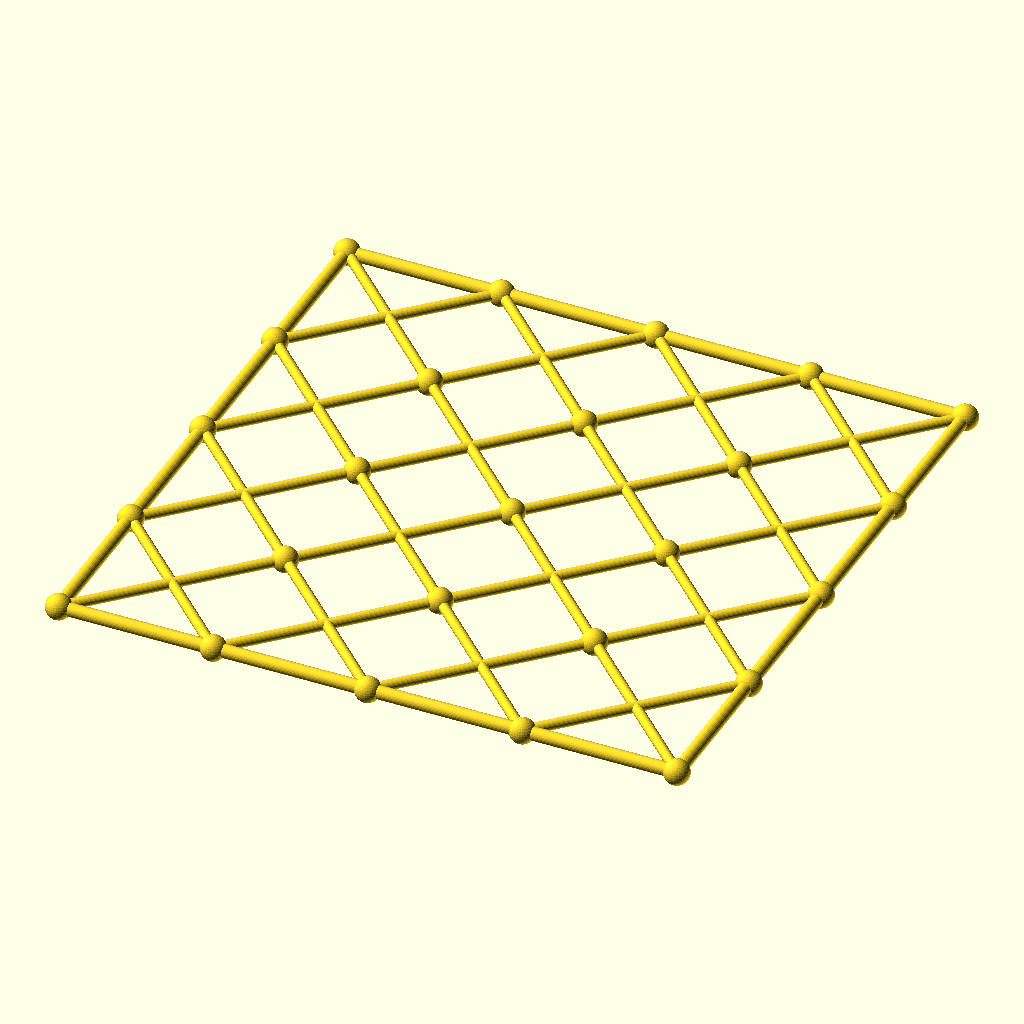
Cell 1 — every parameter at its default value.
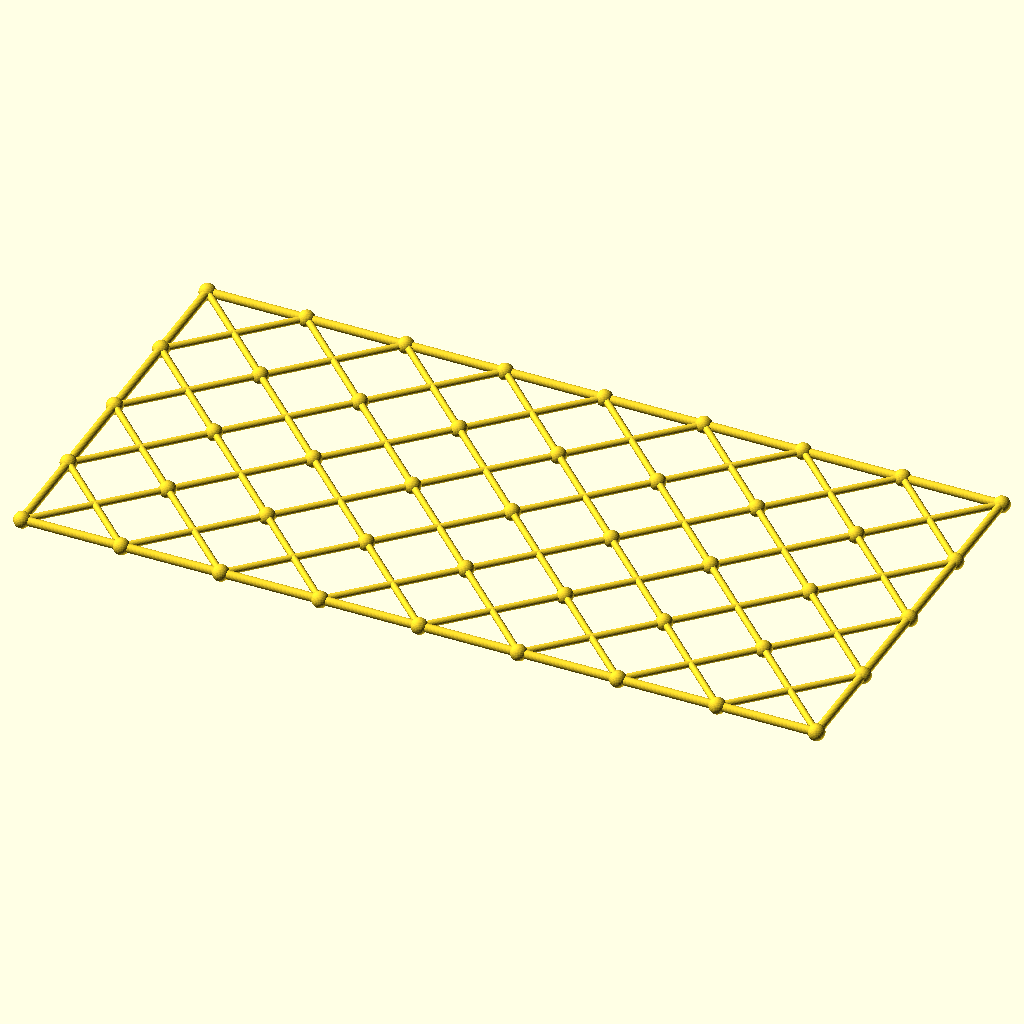
Cell 2: the same model with columns = 8.
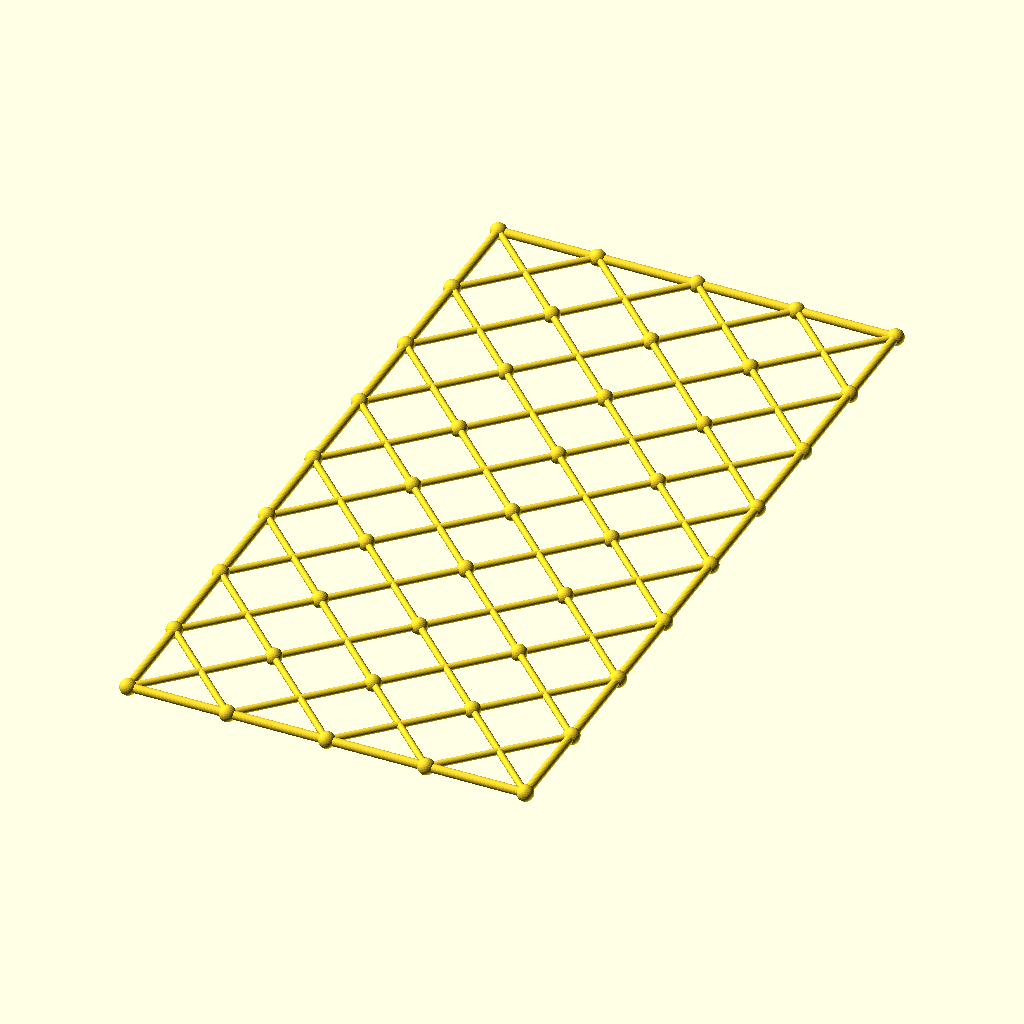
Cell 3: the same model with rows = 8.
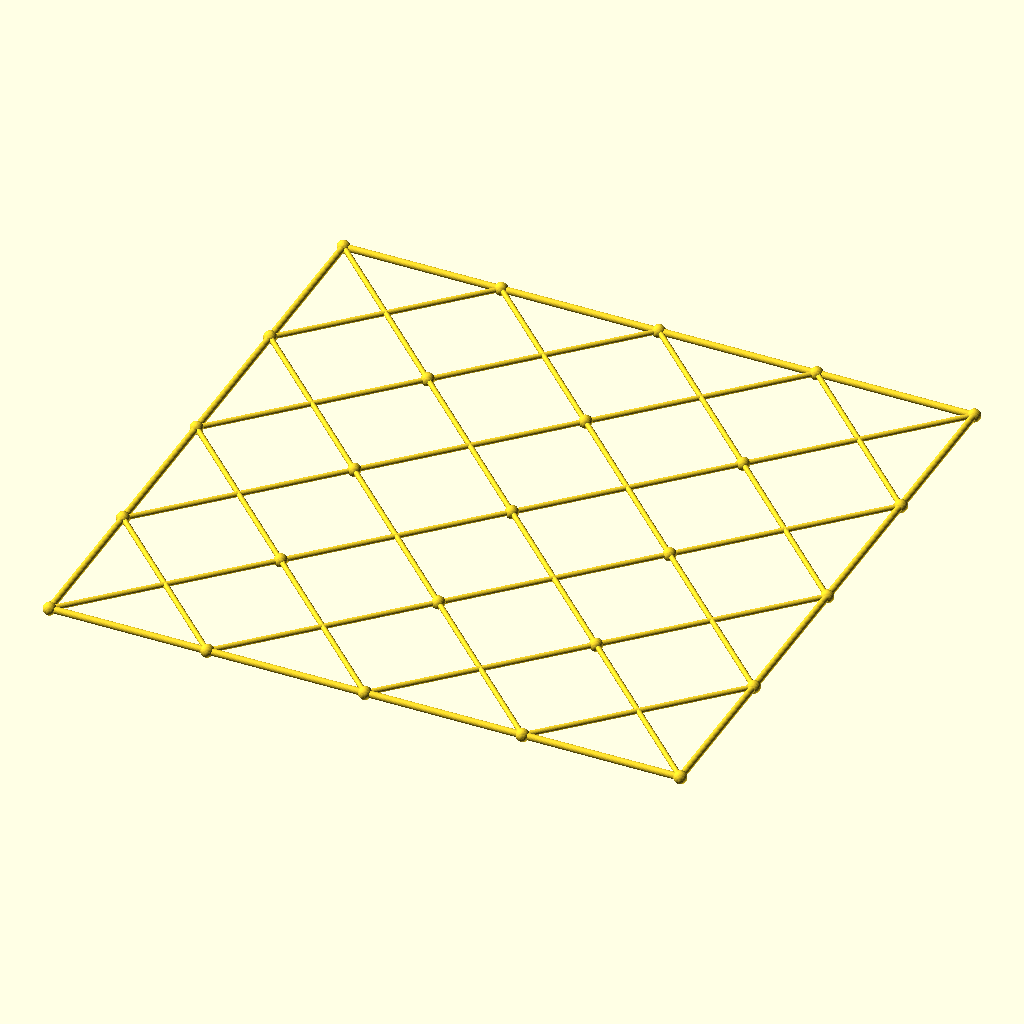
Cell 4: the same model with cell = 120.
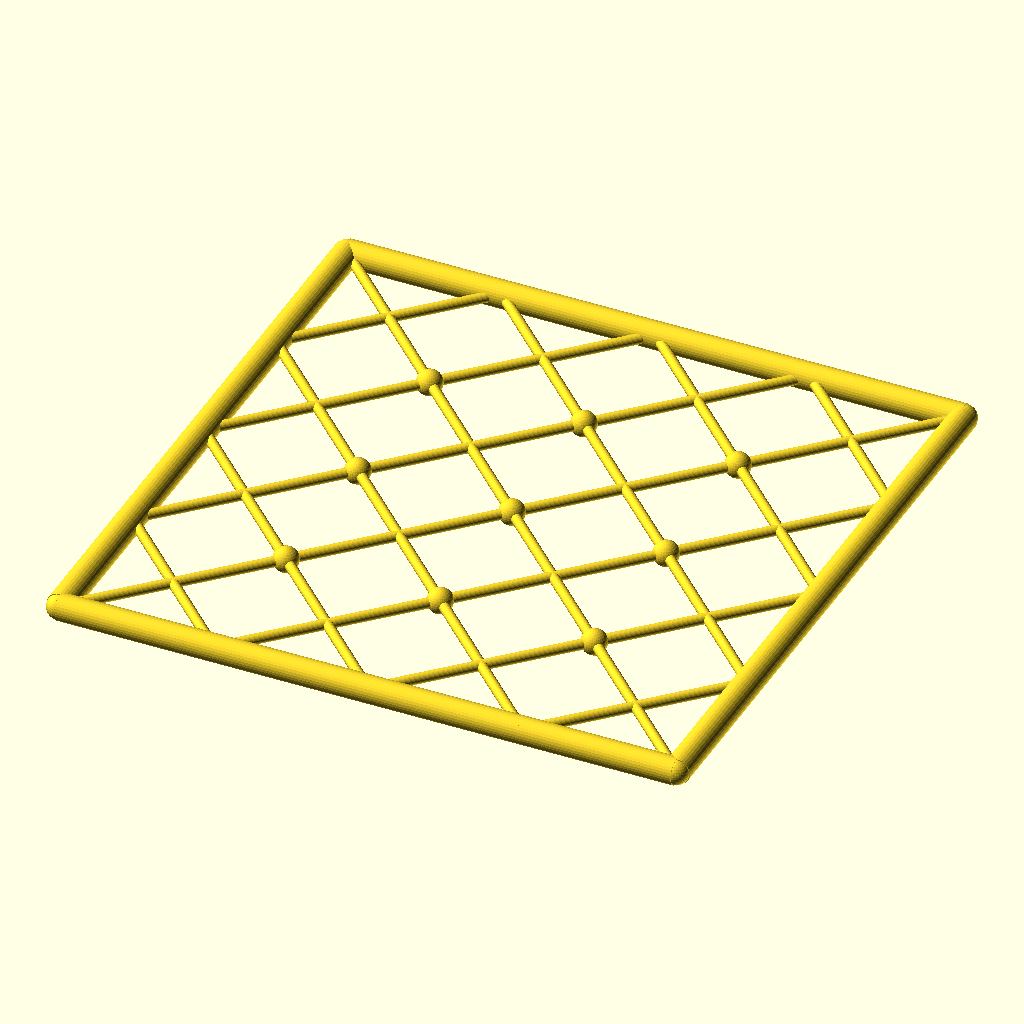
Cell 5: the same model with chord_r = 5.2.
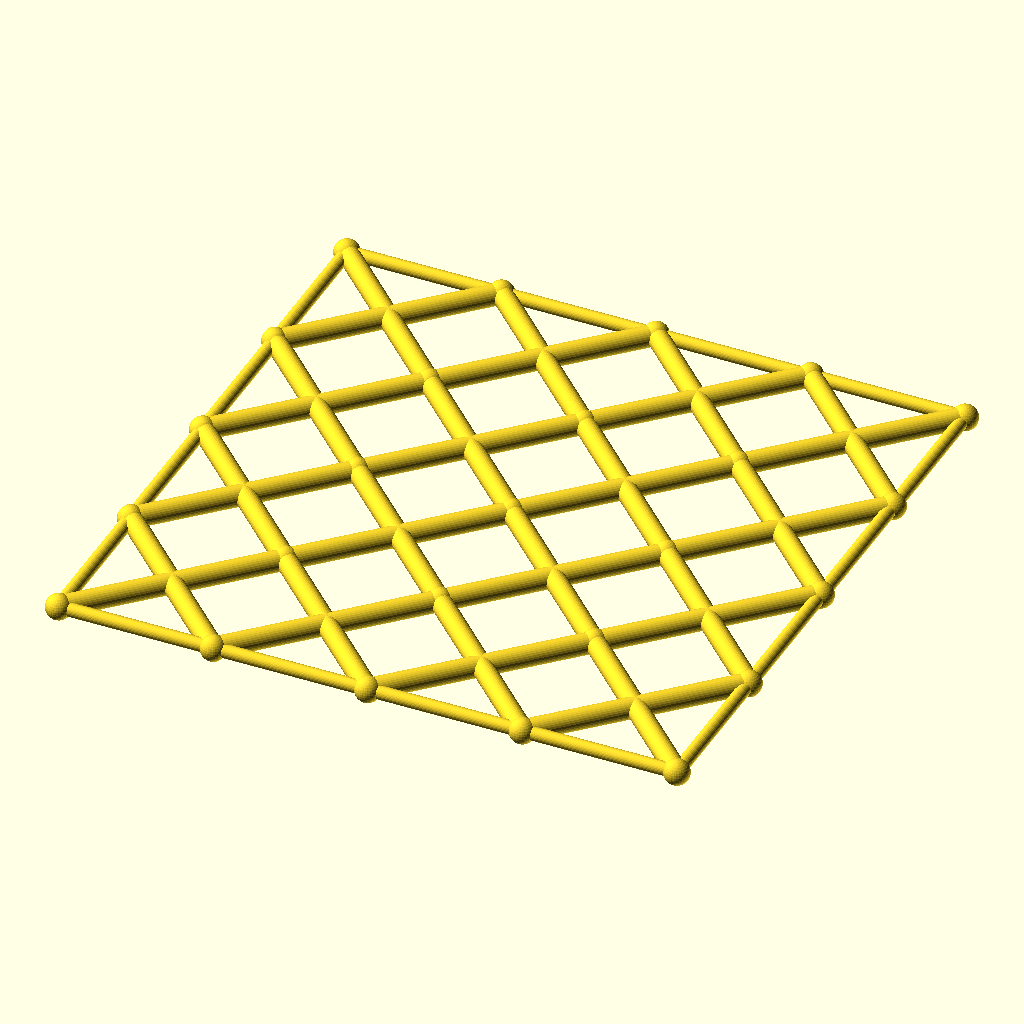
Cell 6: the same model with diag_r = 4.
The same orthographic view direction (rotation 55°, 0°, 25°; colour scheme Cornfield) for every cell, with the view re-fitted per cell, so scale and position can differ between cells.
OpenSCAD source file optional_data/data/gen3/scissorgrids/part_0005.scad:
$fn = 32;

// ----------------------------------------------------------------------
// Scissor lattice: 4 x 4 cells of 60 mm, 240 x 240 mm
// ----------------------------------------------------------------------

// --- parameters (mm) ---
columns = 4;              // cells along X
rows = 4;                 // cells along Y
cell = 60;                // cell size
chord_r = 2.6;            // boundary chord radius
diag_r = 2;               // diagonal radius
joint_r = 4.92;           // joint ball radius

module member(a, b, r) {
  /* rod: cylinder from joint a to joint b */
  d = b - a;
  length = norm(d);
  translate(a) rotate([0, acos(d[2] / length), atan2(d[1], d[0])])
    cylinder(h = length, r = r);
}

module joint(p, r) {
  /* ball at the joint centre */
  translate(p) sphere(r = r);
}

/* X braces, one pair per cell */
for (i = [0 : columns - 1]) {
  for (j = [0 : rows - 1]) {
    member([i * cell, j * cell, 0], [(i + 1) * cell, (j + 1) * cell, 0], diag_r);
    member([(i + 1) * cell, j * cell, 0], [i * cell, (j + 1) * cell, 0], diag_r);
  }
}
/* boundary chords */
for (i = [0 : columns - 1]) {
  member([i * cell, 0, 0], [(i + 1) * cell, 0, 0], chord_r);
  member([i * cell, rows * cell, 0], [(i + 1) * cell, rows * cell, 0], chord_r);
}
for (j = [0 : rows - 1]) {
  member([0, j * cell, 0], [0, (j + 1) * cell, 0], chord_r);
  member([columns * cell, j * cell, 0], [columns * cell, (j + 1) * cell, 0], chord_r);
}
/* joint balls at every grid corner */
for (i = [0 : columns]) {
  for (j = [0 : rows]) joint([i * cell, j * cell, 0], joint_r);
}
Parameter table extracted from the source (name, type, default, range or options):
columns: number, default 4
rows: number, default 4
cell: number, default 60
chord_r: number, default 2.6
diag_r: number, default 2
joint_r: number, default 4.92
